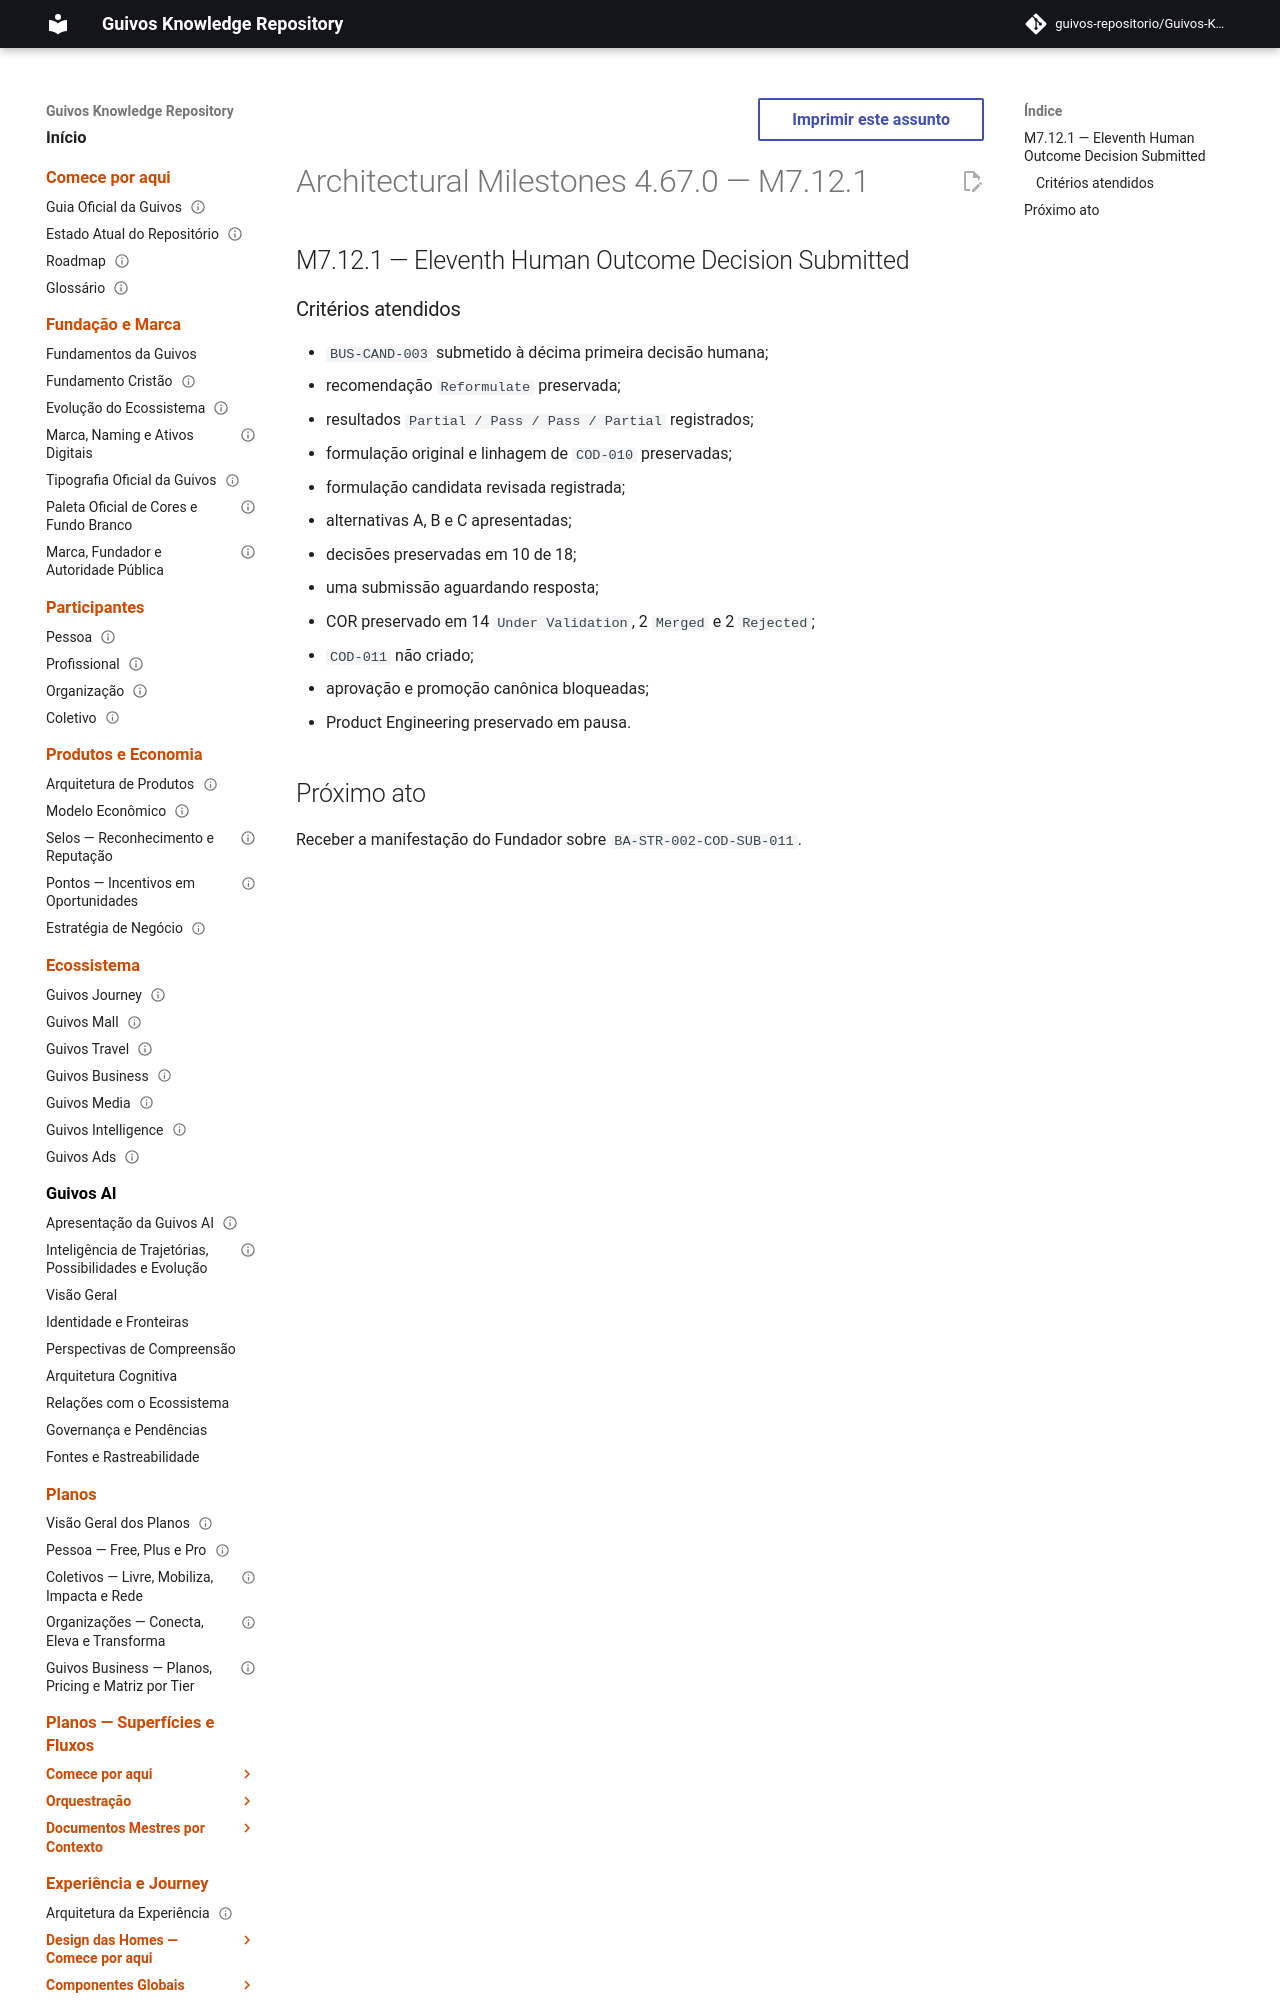

repository: guivos-repositorio/Guivos-Knowledge-Repository · page: project/architectural-milestones-4.67.0/index.html · generator: mkdocs

---
id: GKR-ARCHITECTURAL-MILESTONES-4.67.0
title: Architectural Milestones 4.67.0 — M7.12.1
status: historical
version: 4.67.0
owner: Guivos
last_updated: 2026-07-25
related:
  - GKR-STATE-001
  - ROADMAP-11.69.0
  - BA-STR-002-COD-SUB-011
  - M7.12.1
normative: false
---

# Architectural Milestones 4.67.0 — M7.12.1

## M7.12.1 — Eleventh Human Outcome Decision Submitted
